Dataset: Images (GitHub, Jarrett-Blair/Intro-to-CV-for-Ecologists). Classes: Brachinus alternans, Brachinus cyanochroaticus, Calathus advena, Carabus maeander maeander, Carabus nemoralis nemoralis, Chlaenius aestivus, Cicindela punctulata, Cyclotrachelus furtivus, Cyclotrachelus torvus, Discoderus parallelus, Discoderus robustus, Euryderus grossus, Pasimachus californicus, Pasimachus elongatus, Pasimachus strenuus, Pasimachus subsulcatus, Patrobus lecontei, Poecilus lucublandus, Pterostichus corvinus, Pterostichus melanarius melanarius, Pterostichus novus, Pterostichus stygicus, Scarites subterraneus, Selenophorus planipennis, Synuchus impunctatus.

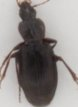
Label: Calathus advena

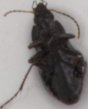
Label: Poecilus lucublandus

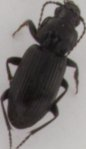
Label: Pterostichus corvinus

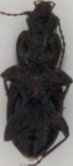
Label: Pterostichus stygicus

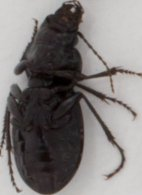
Label: Cyclotrachelus torvus

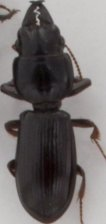
Label: Scarites subterraneus
